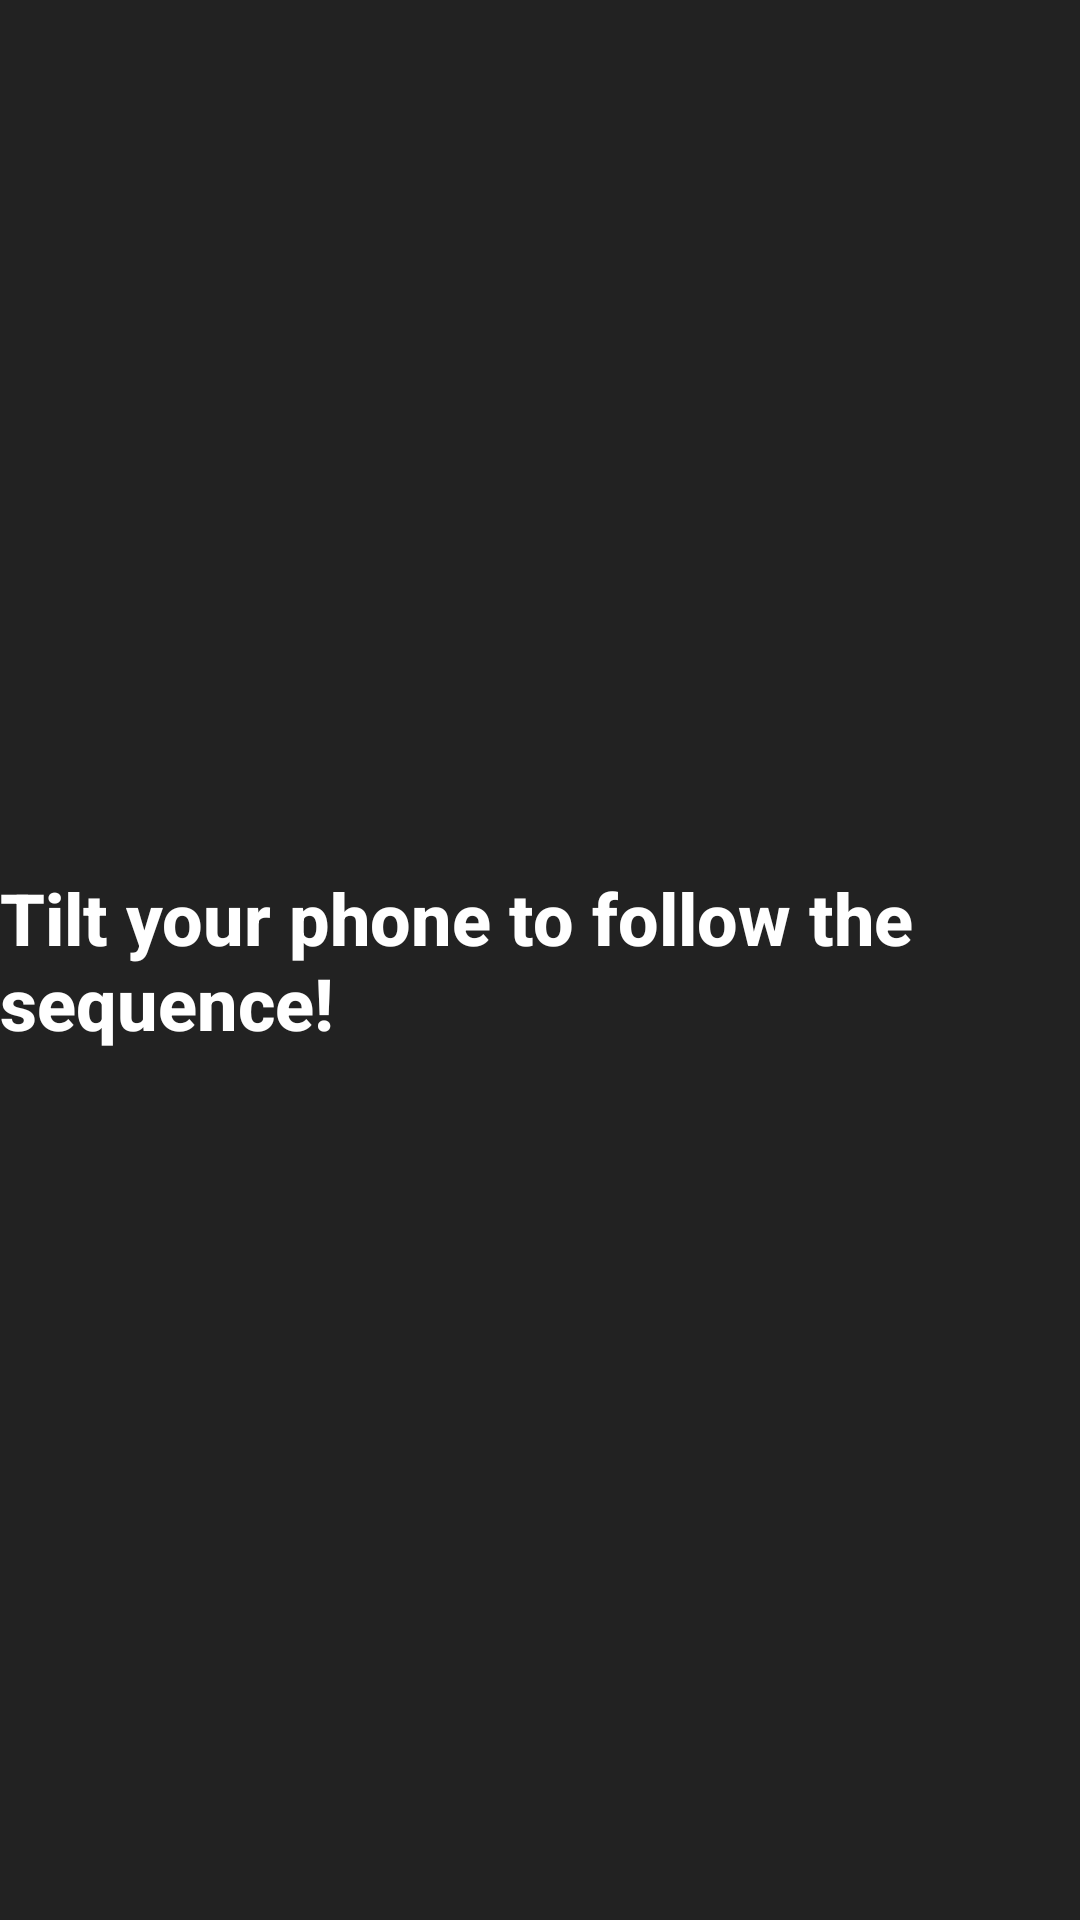

Produce the Android XML layout that renders to this screen, including the resource entries it uses.
<!-- AndroidManifest.xml: application theme Theme.ColorSequenceGame -->
<!-- res/layout/activity_play.xml -->
<?xml version="1.0" encoding="utf-8"?>
<RelativeLayout
    xmlns:android="http://schemas.android.com/apk/res/android"
    xmlns:tools="http://schemas.android.com/tools"
    android:layout_width="match_parent"
    android:layout_height="match_parent"
    android:background="#222222"
    tools:context=".PlayActivity">

    <TextView
        android:id="@+id/instructionTextView"
        android:layout_width="wrap_content"
        android:layout_height="wrap_content"
        android:layout_centerInParent="true"
        android:text="Tilt your phone to follow the sequence!"
        android:textColor="#FFFFFF"
        android:textSize="24sp"
        android:textStyle="bold"
        android:fontFamily="sans-serif-medium" />

    <TextView
        android:id="@+id/logsTextView"
        android:layout_width="wrap_content"
        android:layout_height="wrap_content"
        android:layout_below="@id/instructionTextView"
        android:layout_centerHorizontal="true"
        android:layout_marginTop="20dp"
        android:textColor="#FFFFFF"
        android:textSize="18sp"
        android:scrollHorizontally="true"
        android:maxLines="10"
        android:scrollbars="vertical"/>
</RelativeLayout>
<!-- resources referenced by this layout -->
<resources>
  <style name="Theme.ColorSequenceGame" parent="Base.Theme.ColorSequenceGame" />
  <style name="Base.Theme.ColorSequenceGame" parent="Theme.Material3.DayNight.NoActionBar">
          
          
      </style>
</resources>
